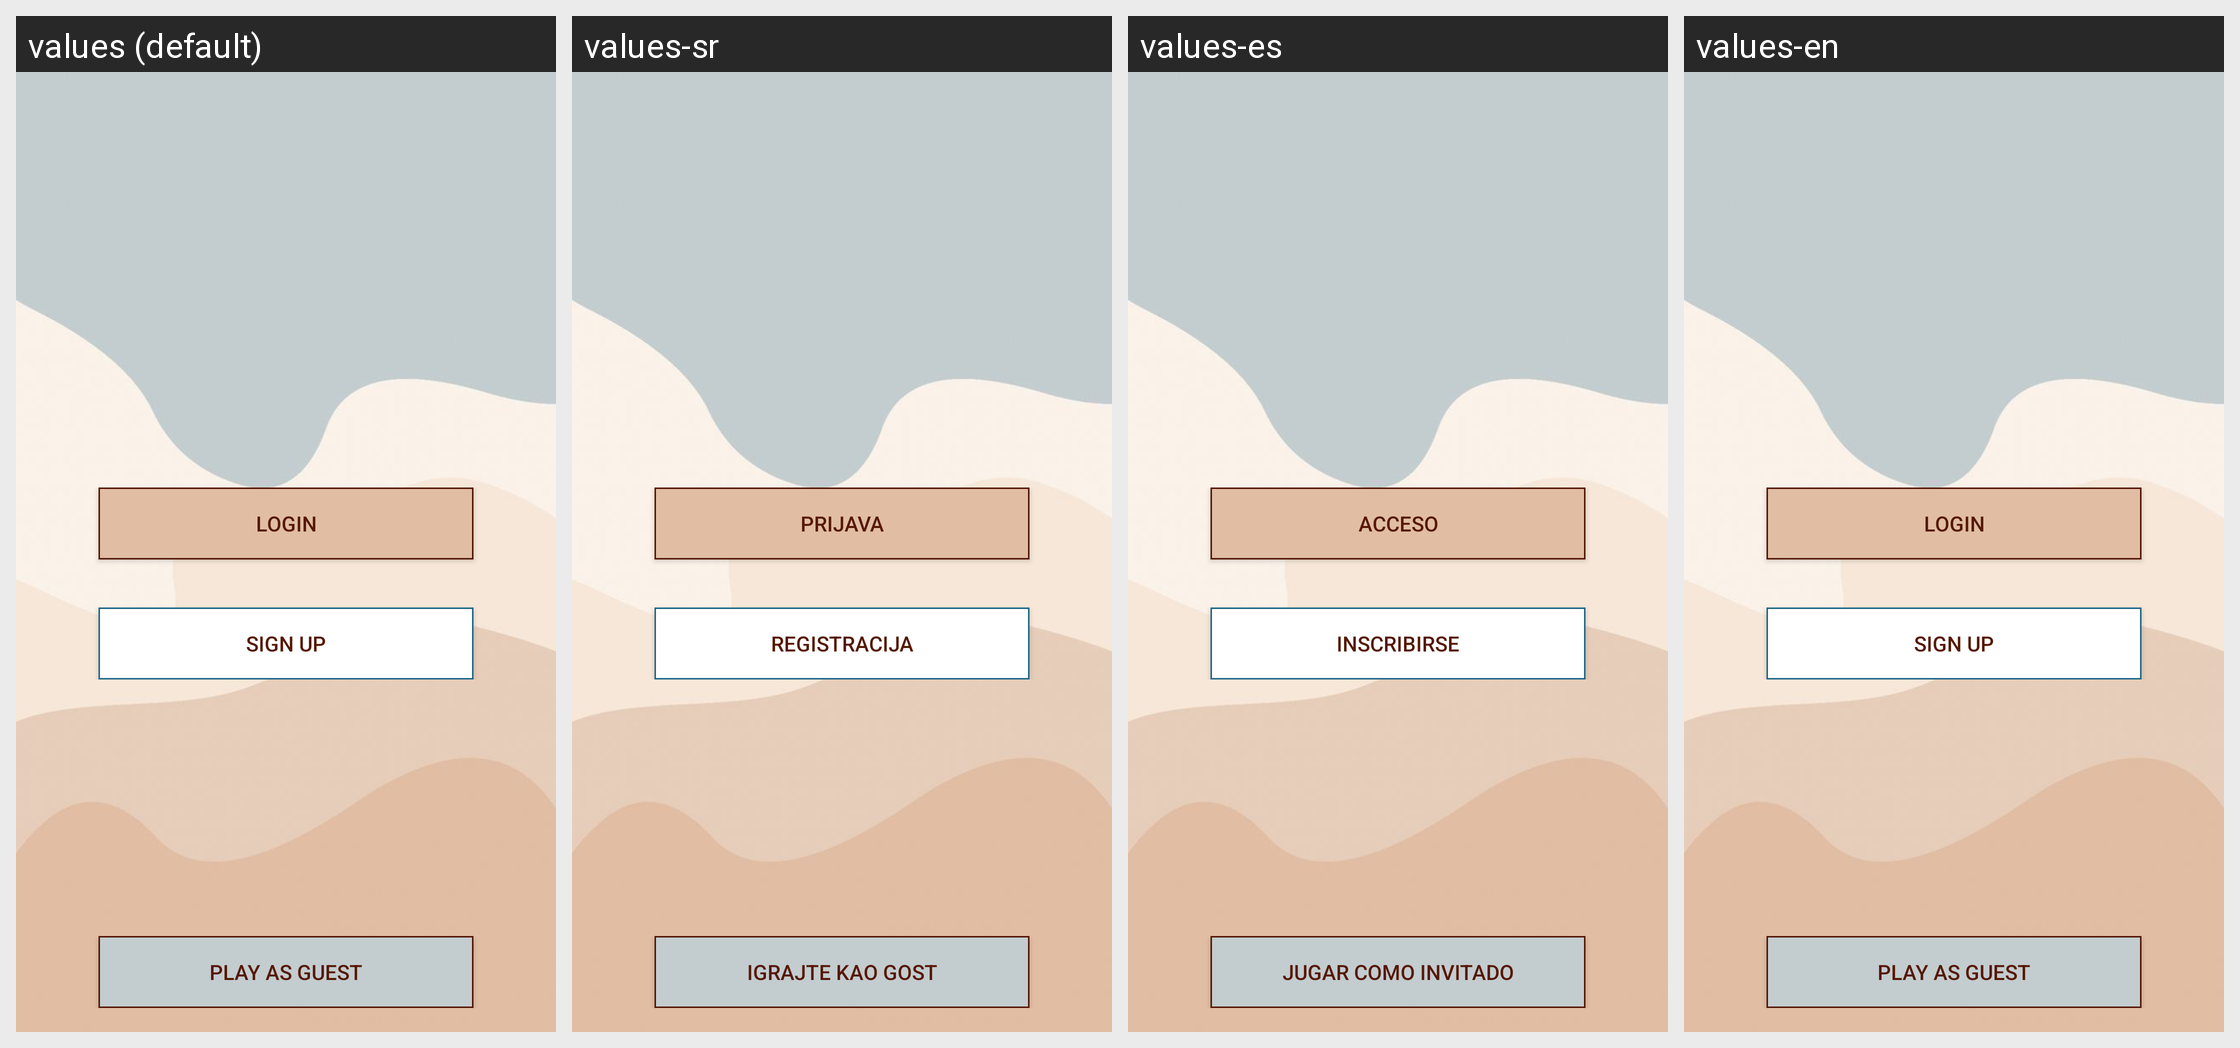

The same Android screen rendered under several of its app's locales, left to right. List the strings drawn on it with the default value and each locale's translation.
Android screen res/layout/activity_main.xml rendered under 4 locales, left to right: values (default), values-sr, values-es, values-en. Device: Nexus 5 (rendered at 1080×1920; each locale shown at half size, 540×960, under a caption strip naming it); theme Theme.GraduationQuiz.
Strings drawn on this screen, with the default value and each locale's value (text and hints the layout hard-codes, and strings that could not be matched under every locale, appear in the picture but are not listed):

main_login
  values: Login
  values-sr: Prijava
  values-es: Acceso
  values-en: Login

sign_up
  values: Sign Up
  values-sr: Registracija
  values-es: Inscribirse
  values-en: Sign Up

play_as_guest
  values: Play as guest
  values-sr: Igrajte kao gost
  values-es: Jugar como invitado
  values-en: Play as guest
